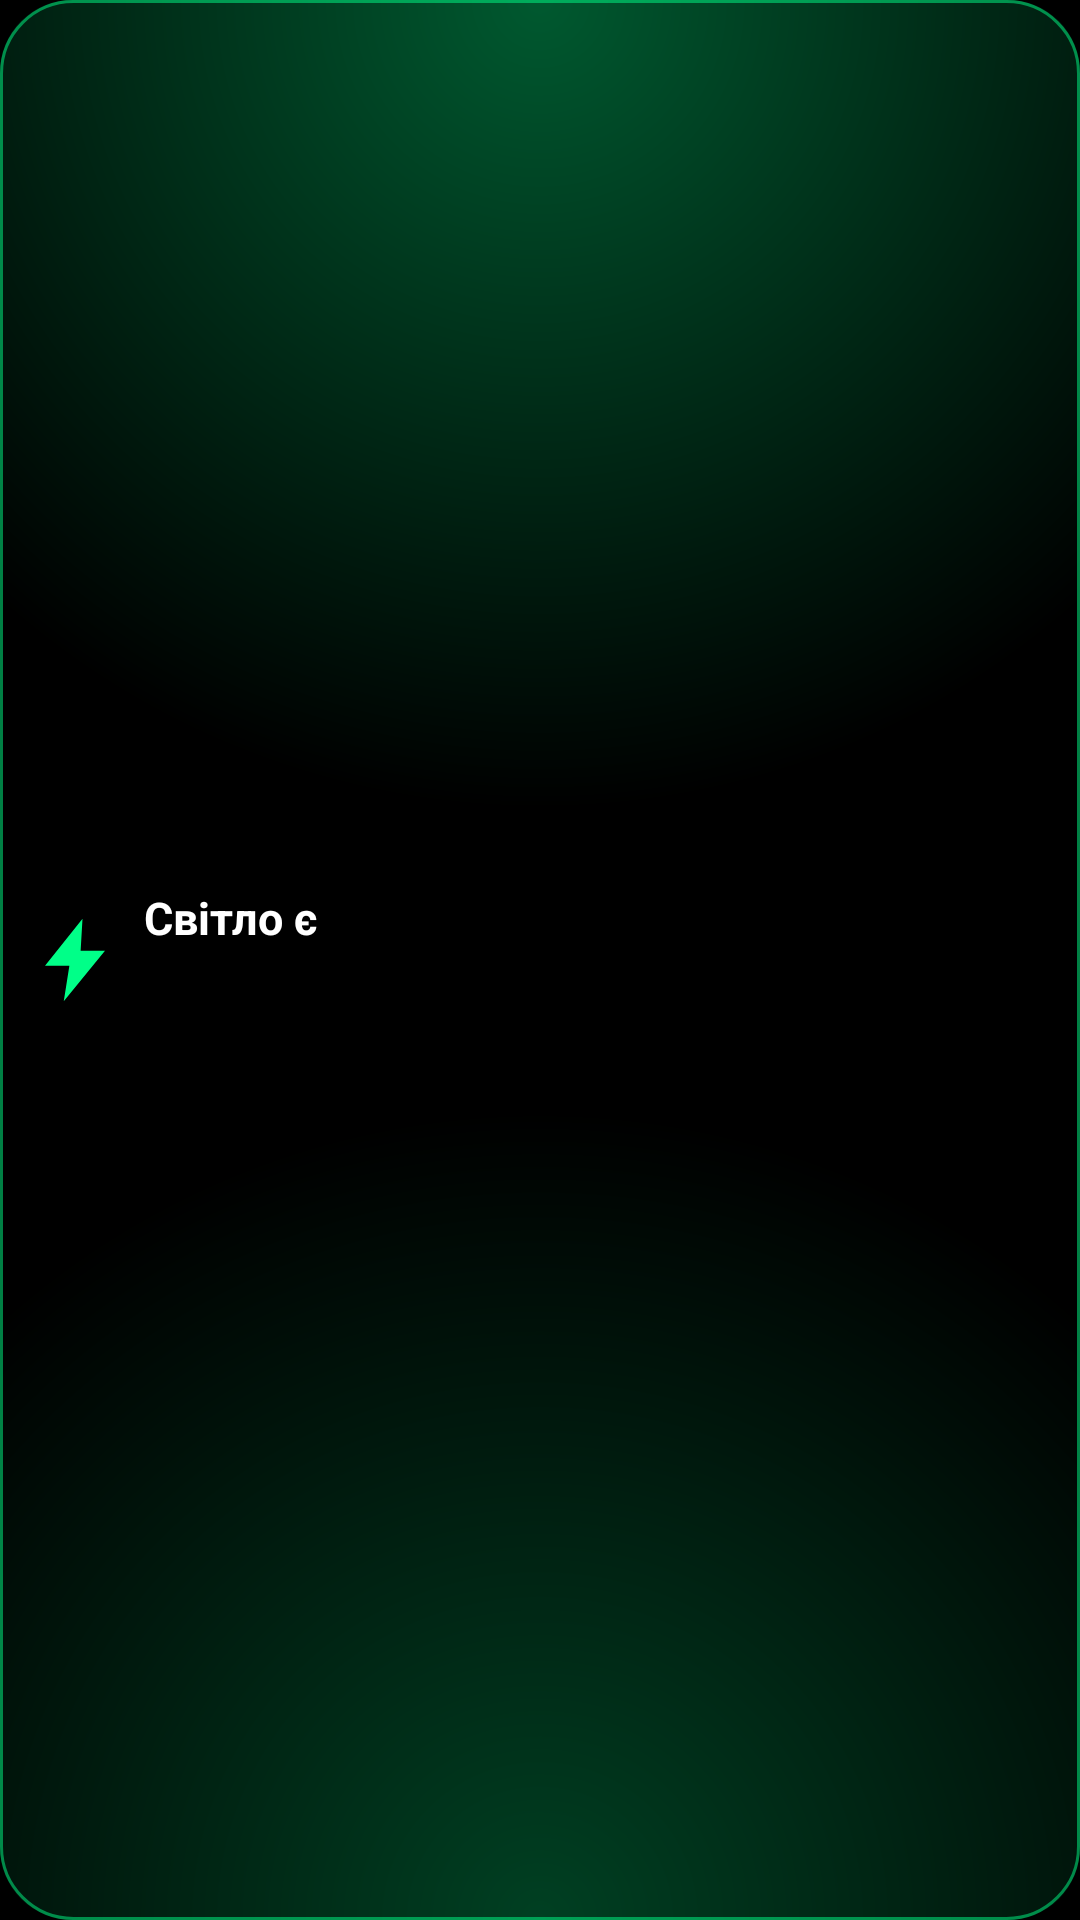

Produce the Android XML layout that renders to this screen, including the resource entries it uses.
<!-- AndroidManifest.xml: application theme Theme.Svitik -->
<!-- res/layout/widget_small.xml -->
<?xml version="1.0" encoding="utf-8"?>
<LinearLayout xmlns:android="http://schemas.android.com/apk/res/android"
    android:id="@+id/root"
    android:layout_width="match_parent"
    android:layout_height="match_parent"
    android:background="@drawable/widget_bg_on"
    android:gravity="center_vertical"
    android:orientation="horizontal"
    android:padding="10dp">

    <ImageView
        android:id="@+id/bolt"
        android:layout_width="30dp"
        android:layout_height="30dp"
        android:layout_marginEnd="8dp"
        android:src="@drawable/ic_bolt_on" />

    <LinearLayout
        android:layout_width="0dp"
        android:layout_height="wrap_content"
        android:layout_weight="1"
        android:orientation="vertical">

        <TextView android:id="@+id/status" style="@style/WidgetStatus" android:maxLines="2" android:singleLine="false" android:textSize="15sp" android:text="@string/power_on" />
        <TextView android:id="@+id/next" style="@style/WidgetNext" android:maxLines="2" />
        <TextView android:id="@+id/label" style="@style/WidgetLabel" />
    </LinearLayout>
</LinearLayout>
<!-- resources referenced by this layout -->
<resources>
  <!-- drawable ic_bolt_on (drawable) -->
  <?xml version="1.0" encoding="utf-8"?>
  <vector xmlns:android="http://schemas.android.com/apk/res/android"
      android:width="24dp" android:height="24dp" android:viewportWidth="24" android:viewportHeight="24">
      <path android:fillColor="#00FF88" android:pathData="M14,1 L4,13.5 L10.5,13.5 L9,23 L20,9.5 L13.5,9.5 Z" />
  </vector>
  <!-- drawable widget_bg_on (drawable) -->
  <?xml version="1.0" encoding="utf-8"?>
  <layer-list xmlns:android="http://schemas.android.com/apk/res/android">
      <item><shape android:shape="rectangle"><solid android:color="#73000000" /><corners android:radius="24dp" /></shape></item>
      <item><shape android:shape="rectangle">
          <gradient android:type="radial" android:gradientRadius="75%p" android:centerX="0.5" android:centerY="0" android:startColor="#5900FF88" android:endColor="#0000FF88" />
          <corners android:radius="24dp" />
      </shape></item>
      <item><shape android:shape="rectangle">
          <gradient android:type="radial" android:gradientRadius="75%p" android:centerX="0.5" android:centerY="1" android:startColor="#4000FF88" android:endColor="#0000FF88" />
          <corners android:radius="24dp" />
      </shape></item>
      <item><shape android:shape="rectangle">
          <solid android:color="#00000000" />
          <stroke android:width="1dp" android:color="#8000FF88" />
          <corners android:radius="24dp" />
      </shape></item>
  </layer-list>
  <string name="power_on">Світло є</string>
  <style name="WidgetLabel">
          <item name="android:shadowColor">#99000000</item>
          <item name="android:shadowRadius">3</item>
          <item name="android:shadowDy">1</item>
          <item name="android:layout_width">wrap_content</item>
          <item name="android:layout_height">wrap_content</item>
          <item name="android:textColor">@color/text_dim</item>
          <item name="android:textSize">10sp</item>
          <item name="android:textStyle">bold</item>
          <item name="android:singleLine">true</item>
      </style>
  <style name="WidgetNext">
          <item name="android:shadowColor">#99000000</item>
          <item name="android:shadowRadius">3</item>
          <item name="android:shadowDy">1</item>
          <item name="android:layout_width">wrap_content</item>
          <item name="android:layout_height">wrap_content</item>
          <item name="android:textColor">#F2FFFFFF</item>
          <item name="android:textSize">11sp</item>
      </style>
  <style name="WidgetStatus">
          <item name="android:shadowColor">#99000000</item>
          <item name="android:shadowRadius">3</item>
          <item name="android:shadowDy">1</item>
          <item name="android:layout_width">wrap_content</item>
          <item name="android:layout_height">wrap_content</item>
          <item name="android:textColor">@color/text</item>
          <item name="android:textStyle">bold</item>
          <item name="android:singleLine">true</item>
      </style>
  <style name="Theme.Svitik" parent="android:Theme.Material.NoActionBar">
          <item name="android:windowBackground">@android:color/black</item>
          <item name="android:statusBarColor">#FF000000</item>
          <item name="android:navigationBarColor">#FF000000</item>
          <item name="android:colorAccent">@color/green</item>
          <item name="android:textColorPrimary">@color/text</item>
      </style>
  <color name="text_dim">#B3FFFFFF</color>
  <color name="text">#FFFFFFFF</color>
  <color name="green">#FF00FF88</color>
</resources>
